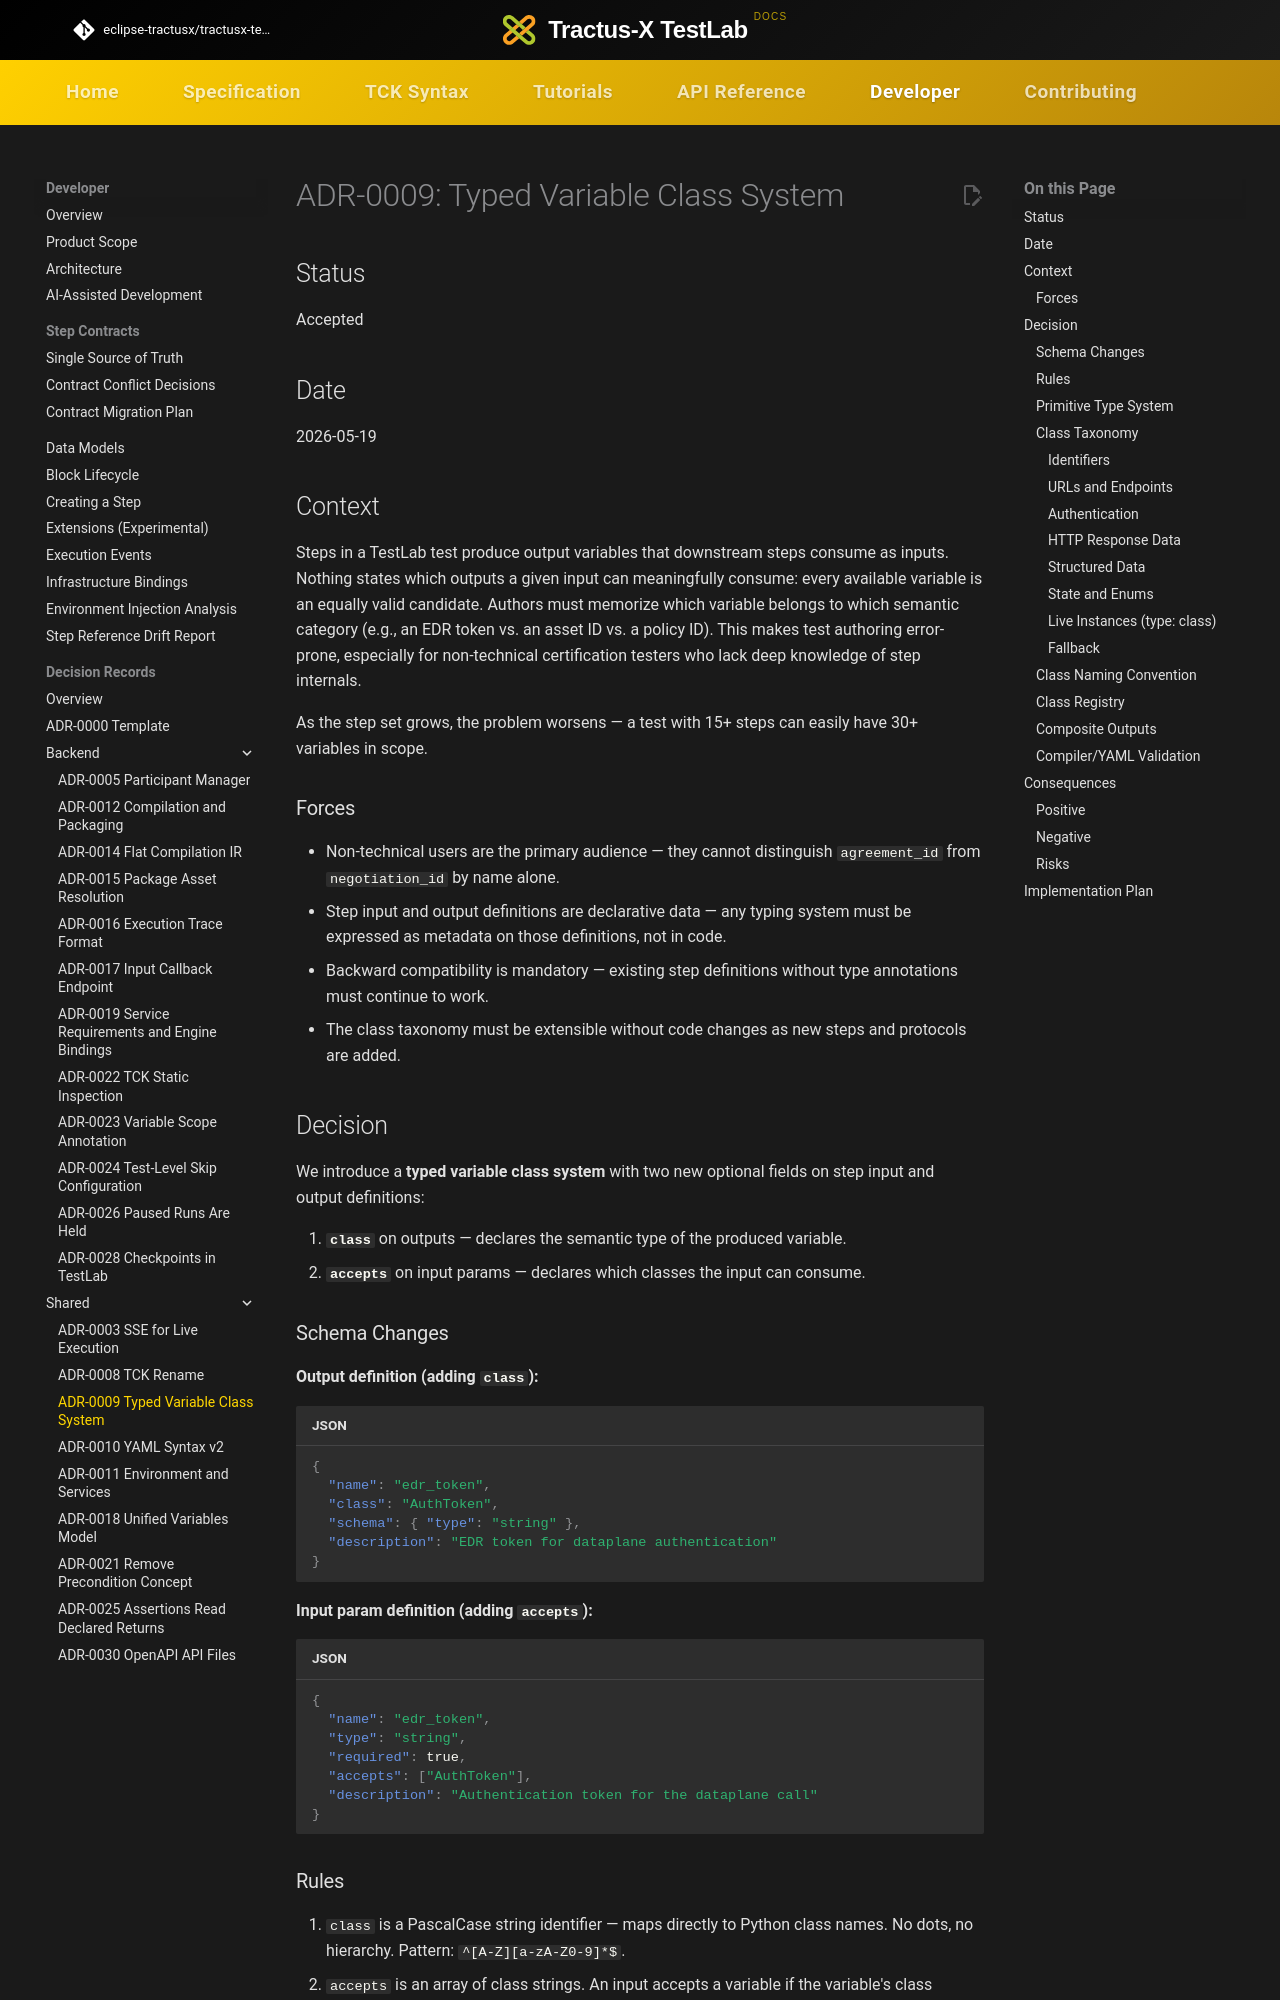

repository: eclipse-tractusx/tractusx-testlab · page: developer/decision-records/shared/ADR-0009-typed-variable-class-system/index.html · generator: mkdocs

<!--
 Eclipse Tractus-X - Tractus-X TestLab

 Copyright (c) 2026 Contributors to the Eclipse Foundation

 See the NOTICE file(s) distributed with this work for additional
 information regarding copyright ownership.

 This program and the accompanying materials are made available under the
 terms of the Apache License, Version 2.0 which is available at
 https://www.apache.org/licenses/LICENSE-2.0.

 Unless required by applicable law or agreed to in writing, software
 distributed under the License is distributed on an "AS IS" BASIS, WITHOUT
 WARRANTIES OR CONDITIONS OF ANY KIND, either express or implied. See the
 License for the specific language governing permissions and limitations
 under the License.

 SPDX-License-Identifier: Apache-2.0
-->
<!-- This code was partially generated using artificial intelligence (AI) (Tool: Copilot, Model: Claude Opus 4.6). -->
<!-- It was reviewed and tested by a human committer. -->

# ADR-0009: Typed Variable Class System

## Status

Accepted

## Date

2026-05-19

## Context

Steps in a TestLab test produce output variables that downstream steps consume as inputs. Nothing states which outputs a given input can meaningfully consume: every available variable is an equally valid candidate. Authors must memorize which variable belongs to which semantic category (e.g., an EDR token vs. an asset ID vs. a policy ID). This makes test authoring error-prone, especially for non-technical certification testers who lack deep knowledge of step internals.

As the step set grows, the problem worsens — a test with 15+ steps can easily have 30+ variables in scope.

### Forces

- Non-technical users are the primary audience — they cannot distinguish `agreement_id` from `negotiation_id` by name alone.
- Step input and output definitions are declarative data — any typing system must be expressed as metadata on those definitions, not in code.
- Backward compatibility is mandatory — existing step definitions without type annotations must continue to work.
- The class taxonomy must be extensible without code changes as new steps and protocols are added.

## Decision

We introduce a **typed variable class system** with two new optional fields on step input and output definitions:

1. **`class`** on outputs — declares the semantic type of the produced variable.
2. **`accepts`** on input params — declares which classes the input can consume.

### Schema Changes

**Output definition (adding `class`):**

```json
{
  "name": "edr_token",
  "class": "AuthToken",
  "schema": { "type": "string" },
  "description": "EDR token for dataplane authentication"
}
```

**Input param definition (adding `accepts`):**

```json
{
  "name": "edr_token",
  "type": "string",
  "required": true,
  "accepts": ["AuthToken"],
  "description": "Authentication token for the dataplane call"
}
```
